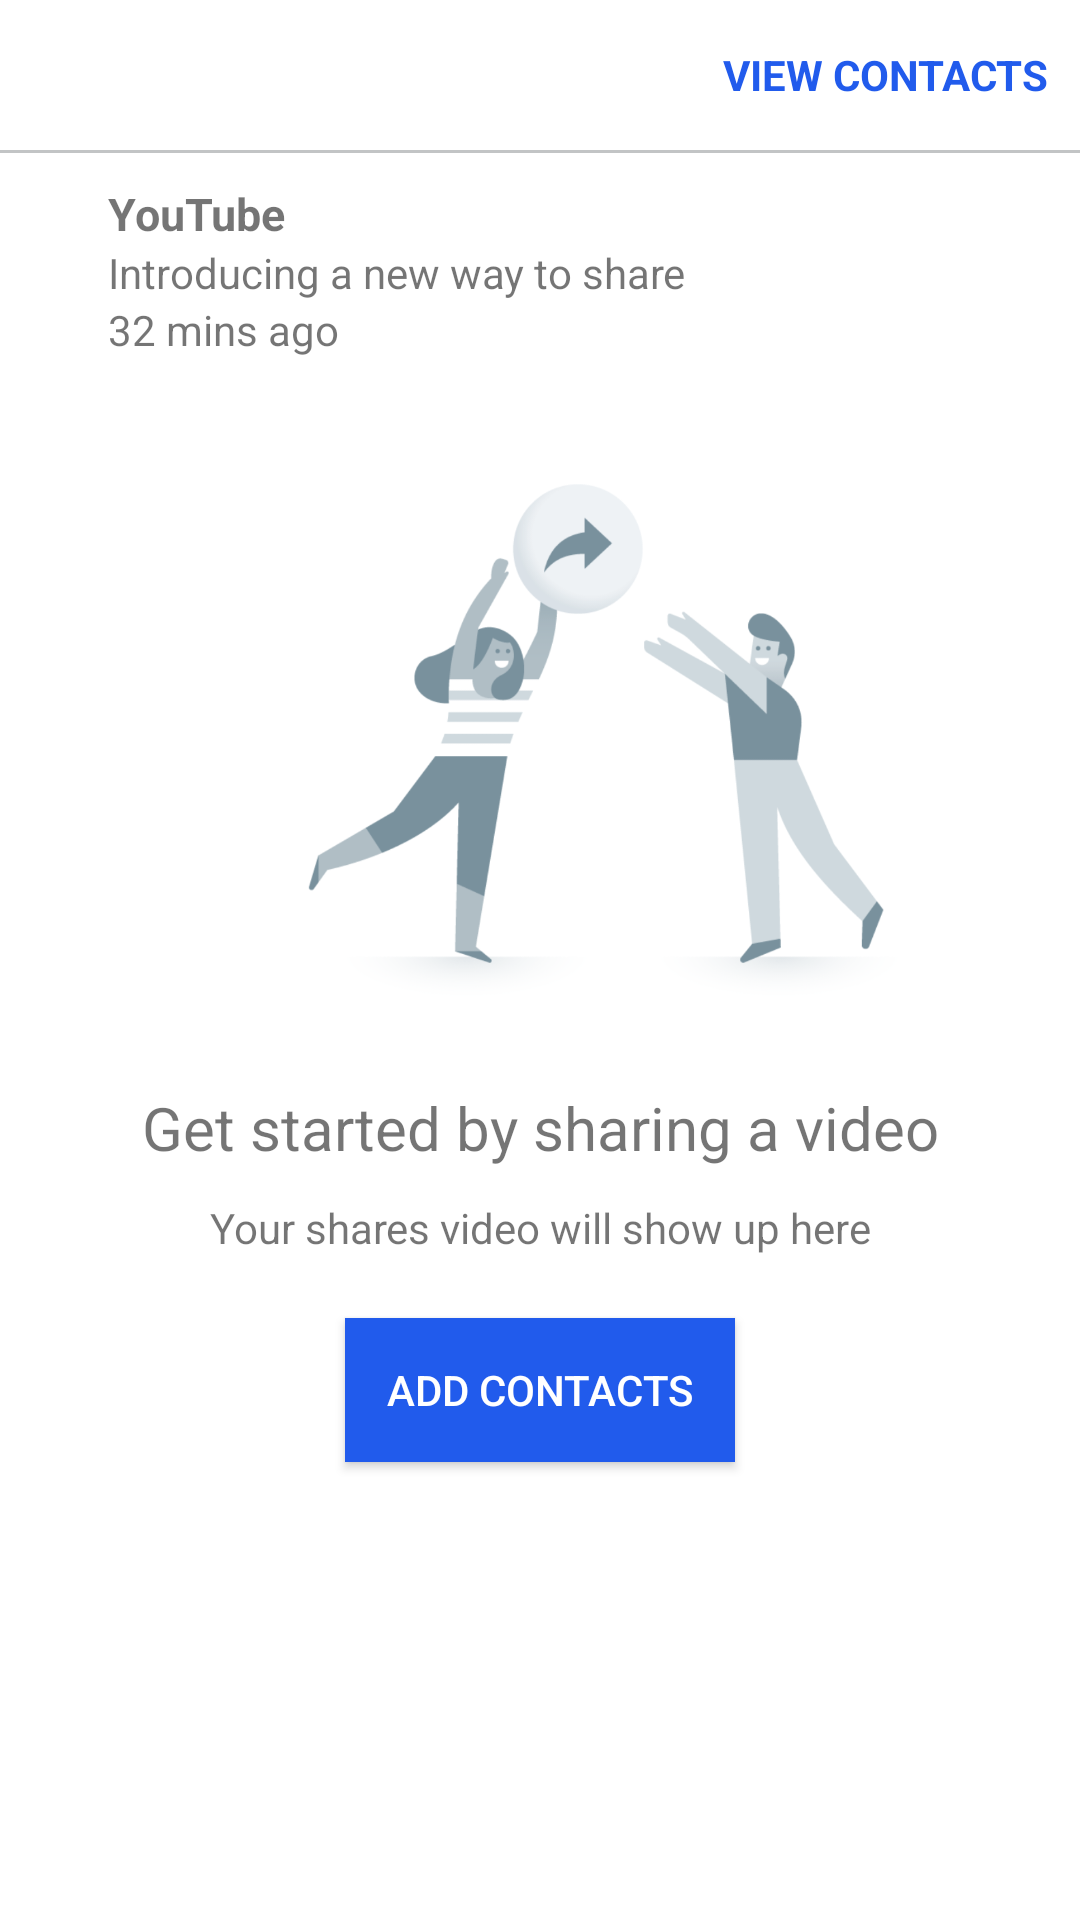

Write the Android layout XML for this screen, with the resource values it uses.
<!-- AndroidManifest.xml: application theme AppTheme -->
<!-- res/layout/fragment_play.xml -->
<FrameLayout xmlns:android="http://schemas.android.com/apk/res/android"
    xmlns:app="http://schemas.android.com/apk/res-auto"
    xmlns:tools="http://schemas.android.com/tools"
    android:layout_width="match_parent"
    android:layout_height="match_parent"
    tools:context="hello.example.com.youtube.PlayFragment">

    
    <RelativeLayout
        android:background="#FFFFFF"
        android:layout_width="match_parent"
        android:layout_height="match_parent">
<LinearLayout
    android:id="@+id/linOne"
    android:orientation="vertical"
    android:layout_width="match_parent"
    android:layout_height="wrap_content">
    <TextView
        android:id="@+id/textView8"
        android:layout_width="130dp"
        android:layout_height="50dp"
        android:text="VIEW CONTACTS"
        android:gravity="center"
        android:textStyle="bold"
        android:layout_gravity="right"
        android:textColor="#215BEC"/>
    <FrameLayout
        android:layout_width="match_parent"
        android:layout_height="1dp"
        android:background="@color/gray"></FrameLayout>
</LinearLayout>

    <LinearLayout
        android:layout_marginTop="10dp"
        android:layout_width="match_parent"
        android:layout_height="wrap_content"
        android:layout_below="@+id/linOne"
        android:weightSum="1"
        android:id="@+id/linearLayout">
        android:orientation="horizontal">


        <ImageView
            android:id="@+id/imageView5"
            android:layout_width="25dp"
            android:layout_height="25dp"

            app:srcCompat="@mipmap/youtube1"
            android:layout_weight="0.07" />
        <LinearLayout

            android:layout_width="308dp"
            android:layout_marginLeft="10dp"
            android:layout_height="wrap_content"
            android:orientation="vertical">
            <TextView
                android:layout_width="wrap_content"
                android:layout_height="wrap_content"
                android:text="YouTube"
                android:textStyle="bold"
                android:textSize="15dp"/>
            <TextView
                android:layout_width="wrap_content"
                android:layout_height="wrap_content"
                android:text="Introducing a new way to share"
                />
            <TextView
                android:layout_width="wrap_content"
                android:layout_height="wrap_content"
                android:text="32 mins ago"
              />

            <ImageView
                android:id="@+id/imageView11"
                android:layout_width="326dp"
                android:layout_height="243dp"
                app:srcCompat="@mipmap/screenshot" />

        </LinearLayout>
    </LinearLayout>
        <TextView
            android:layout_width="match_parent"
            android:layout_height="wrap_content"
            android:layout_below="@+id/linearLayout"
            android:layout_centerHorizontal="true"
            android:text="Get started by sharing a video"
            android:gravity="center_horizontal"
            android:textSize="20dp"
            android:id="@+id/textView10" />
        <TextView
            android:layout_width="match_parent"
            android:layout_height="40dp"

            android:text="Your shares video will show up here"
            android:gravity="center"

            android:layout_below="@+id/textView10"
            android:layout_alignParentLeft="true"
            android:layout_alignParentStart="true"
            android:id="@+id/textView9" />

        <Button
            android:id="@+id/button"
            android:layout_width="130dp"
            android:layout_height="wrap_content"
            android:text="ADD CONTACTS"
            android:textColor="@color/toolBarTextColor"
            android:layout_below="@+id/textView9"
            android:layout_centerHorizontal="true"
            android:layout_marginTop="10dp"
            android:background="#215BEC"/>

    </RelativeLayout>


</FrameLayout>
<!-- resources referenced by this layout -->
<resources>
  <color name="gray">#C2C4C5</color>
  <color name="toolBarTextColor">#FFFFFF</color>
  <!-- mipmap screenshot: png bitmap (mipmap-xxxhdpi, 72224 bytes) -->
  <style name="AppTheme" parent="Theme.AppCompat.Light.DarkActionBar">
          
          <item name="colorPrimary">@color/colorPrimary</item>
          <item name="colorPrimaryDark">@color/colorPrimaryDark</item>
          <item name="colorAccent">@color/colorAccent</item>
      </style>
  <color name="colorPrimary">#BA1B12</color>
  <color name="colorPrimaryDark">#BA1B12</color>
  <color name="colorAccent">#FF4081</color>
</resources>
